Run: headless pygame with SDL's dummy video driver; simulated clock (each Clock.tick advances the game by its frame time, no real sleeping); random seed 0; keys injected as events and as key.get_pressed() state; mouse plan: one left click at the window centre at the start of phase 2, then a move to the lower-right quarter at the start of phase 3.
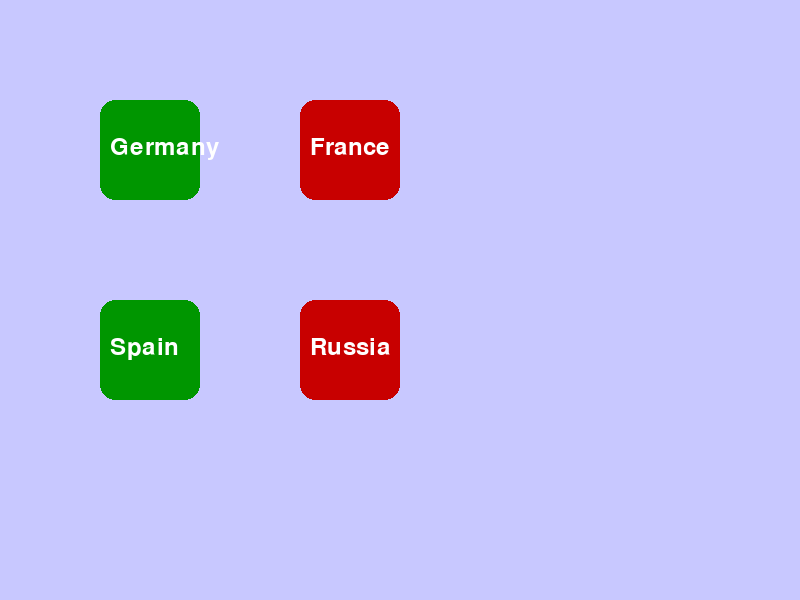
Frame 1 of 4 · flips 1–60 · no input
Frame 2 of 4 · flips 61–180 · clicked the window centre · tapped SPACE, RETURN · held RIGHT (→), D · screen unchanged from frame 1, image omitted
Frame 3 of 4 · flips 181–300 · moved the mouse to the lower-right quarter · held DOWN (↓), S · screen unchanged from frame 2, image omitted
Frame 4 of 4 · flips 301–420 · held LEFT (←), A, UP (↑), W · screen unchanged from frame 3, image omitted

The pygame program that drew these frames:

import pygame
import sys

# Инициализация Pygame
pygame.init()

# Размеры окна
width, height = 800, 600
screen = pygame.display.set_mode((width, height))
pygame.display.set_caption("Стратегия на Python")

# Цвета
white = (255, 255, 255)
bg_color = (200, 200, 255)  # Нежный голубой фон
green = (0, 150, 0)
red = (200, 0, 0)
highlight_color = (255, 255, 0)  # Жёлтая подсветка

# Шрифт для отображения текста
font = pygame.font.Font(None, 36)

# Регионы
regions = [
    {"name": "Germany", "x": 100, "y": 100, "color": green},
    {"name": "France", "x": 300, "y": 100, "color": red},
    {"name": "Spain", "x": 100, "y": 300, "color": green},
    {"name": "Russia", "x": 300, "y": 300, "color": red}
]

# Основной цикл
running = True
while running:
    mouse_x, mouse_y = pygame.mouse.get_pos()  # Получаем координаты курсора
    for event in pygame.event.get():
        if event.type == pygame.QUIT:
            running = False

    # Рисуем фон
    screen.fill(bg_color)

    # Рисуем регионы
    for region in regions:
        rect = pygame.Rect(region["x"], region["y"], 100, 100)

        # Проверяем, находится ли мышь над регионом
        if rect.collidepoint(mouse_x, mouse_y):
            pygame.draw.rect(screen, highlight_color, rect, border_radius=15)
        else:
            pygame.draw.rect(screen, region["color"], rect, border_radius=15)

        # Отображаем название региона
        text = font.render(region["name"], True, white)
        screen.blit(text, (region["x"] + 10, region["y"] + 35))

    # Обновляем экран
    pygame.display.flip()

pygame.quit()
